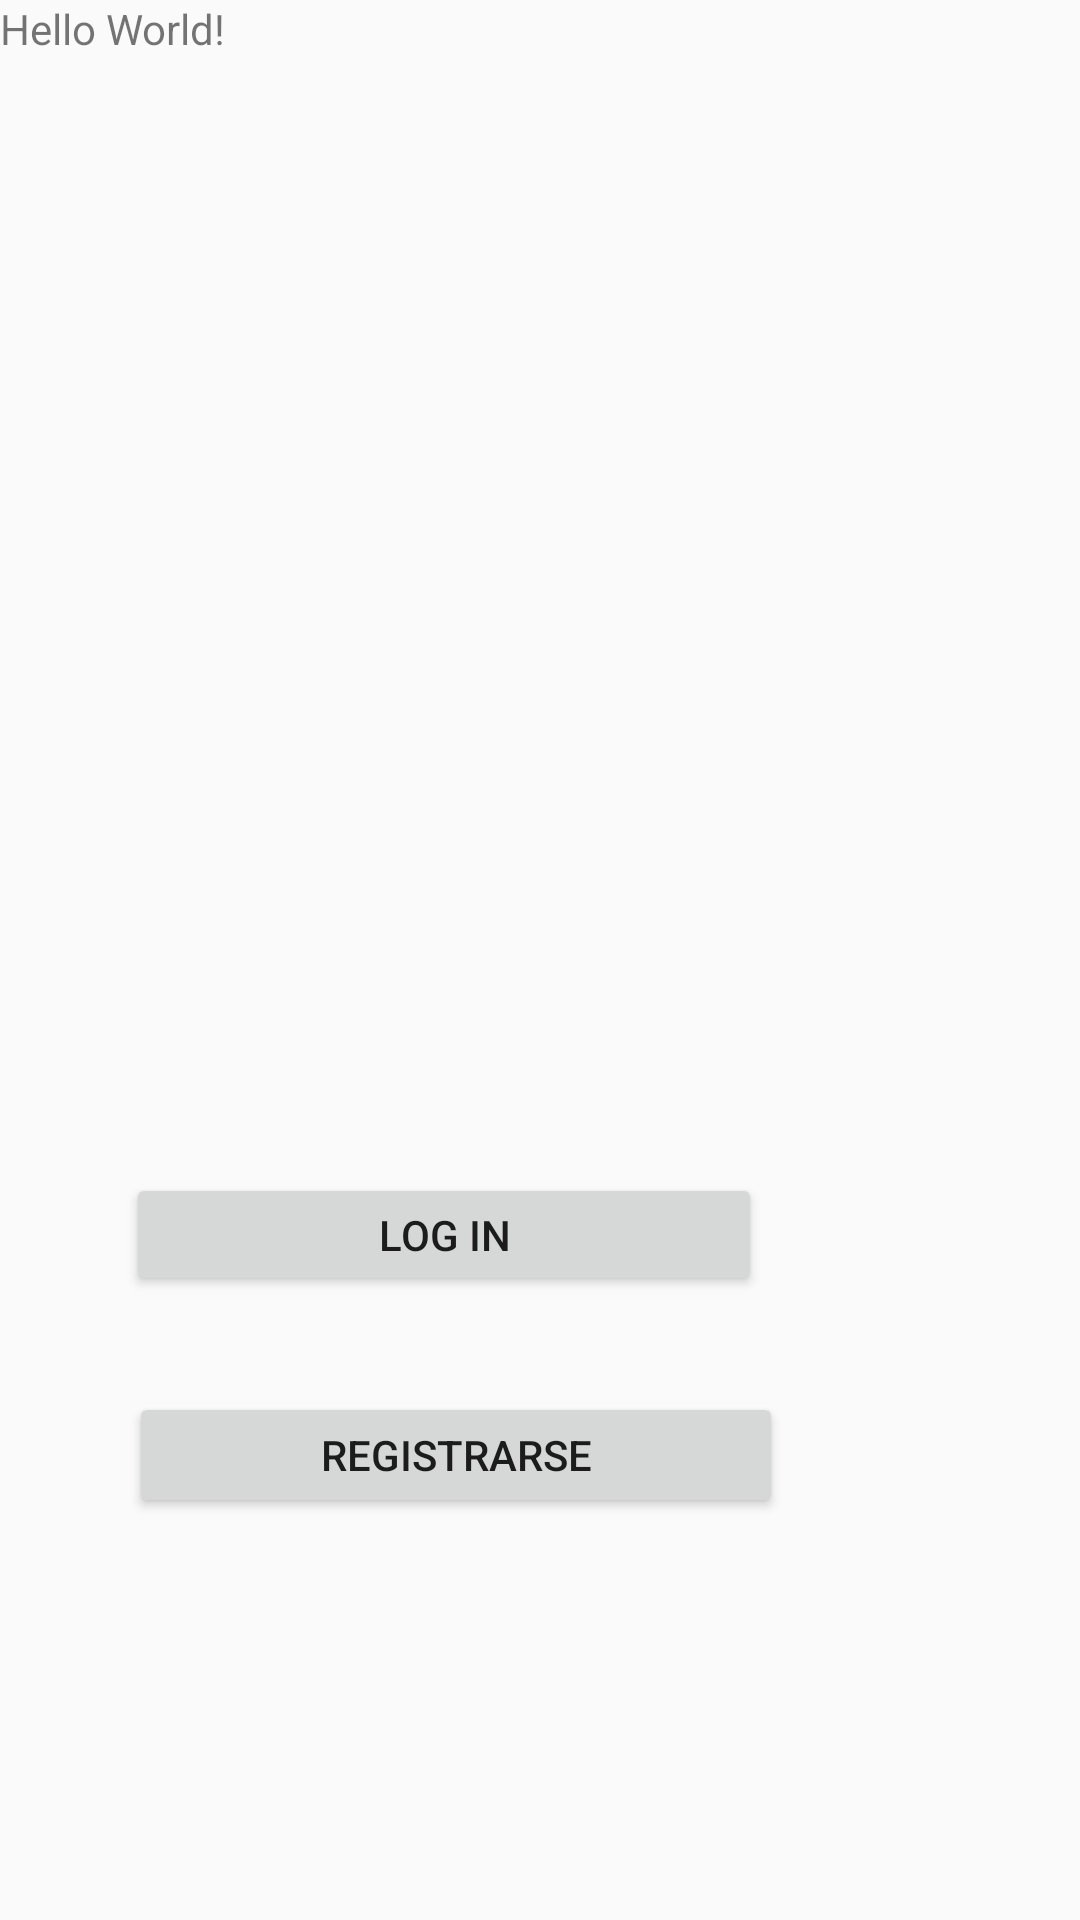

Here is an Android app screen rendered from its layout file. Give the layout XML and the strings, colors and styles it references.
<!-- AndroidManifest.xml: application theme Theme.AppCompat.Light.NoActionBar -->
<!-- res/layout/activity_main.xml -->
<?xml version="1.0" encoding="utf-8"?>
<RelativeLayout xmlns:android="http://schemas.android.com/apk/res/android"
    xmlns:app="http://schemas.android.com/apk/res-auto"
    xmlns:tools="http://schemas.android.com/tools"
    android:layout_width="match_parent"
    android:layout_height="match_parent"
    tools:context=".MainActivity">

    <TextView
        android:id="@+id/text1"
        android:layout_width="wrap_content"
        android:layout_height="wrap_content"
        android:text="Hello World!"
        app:layout_constraintBottom_toBottomOf="parent"
        app:layout_constraintLeft_toLeftOf="parent"
        app:layout_constraintRight_toRightOf="parent"
        app:layout_constraintTop_toTopOf="parent" />

    <Button
        android:id="@+id/btnRegistro"
        android:layout_width="218dp"
        android:layout_height="42dp"
        android:layout_alignParentEnd="true"
        android:layout_alignParentBottom="true"
        android:layout_marginEnd="99dp"
        android:layout_marginBottom="134dp"
        android:text="@string/btn_registro"
        tools:layout_editor_absoluteX="91dp"
        tools:layout_editor_absoluteY="138dp" />

    <Button
        android:id="@+id/btnLogin"
        android:layout_width="212dp"
        android:layout_height="41dp"
        android:layout_alignParentEnd="true"
        android:layout_alignParentBottom="true"
        android:layout_marginEnd="106dp"
        android:layout_marginBottom="208dp"
        android:text="@string/btn_login"
        tools:layout_editor_absoluteX="97dp"
        tools:layout_editor_absoluteY="464dp" />

</RelativeLayout>
<!-- resources referenced by this layout -->
<resources>
  <string name="btn_login">Log in</string>
  <string name="btn_registro">Registrarse</string>
</resources>
